Run: headless pygame with SDL's dummy video driver; simulated clock (each Clock.tick advances the game by its frame time, no real sleeping); random seed 0; keys injected as events and as key.get_pressed() state; no mouse input.
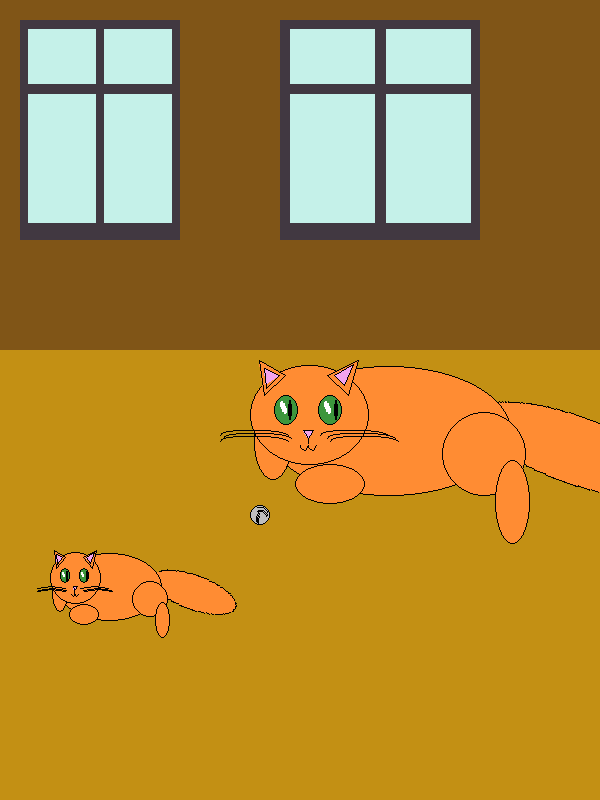
Frame 1 of 4 · flips 1–60 · no input
Frame 2 of 4 · flips 61–180 · tapped SPACE, RETURN · held RIGHT (→), D · screen unchanged from frame 1, image omitted
Frame 3 of 4 · flips 181–300 · held DOWN (↓), S · screen unchanged from frame 2, image omitted
Frame 4 of 4 · flips 301–420 · held LEFT (←), A, UP (↑), W · screen unchanged from frame 3, image omitted

The pygame program that drew these frames:

import pygame
import pygame.draw as draw
from math import pi
from math import sin
pygame.init()

FPS = 30
clock = pygame.time.Clock()

screen = pygame.display.set_mode((600, 800))

night_light = pygame.Surface((600, 800))
night_light.fill((58, 58, 58))
night_light.set_colorkey('BLACK')
night_light.set_alpha(128)

LIGHT_COLOR_WINDOW = (197, 241, 233)
DARK_COLOR_WINDOW = (25, 35, 25)
NIGHT_EYE_COLOR = 'GREEN'
LIGHT_EYE_COLOR = (60, 150, 60)


def window(x0, y0, width, length, day):
    '''
    Функция отображает окно в заданном месте
    :param x0: координата левого верхнего угла окна по оси Х
    :param y0: координата левого верхнего угла окна по оси У
    :param width: ширина окна (ось Х)
    :param length: длина окна (ось У)
    '''
    if day == True:
        color = LIGHT_COLOR_WINDOW
    else:
        color = DARK_COLOR_WINDOW
    draw.rect(screen, (65, 56, 65), (x0, y0, width, length))
    draw.rect(screen, color, (x0 + 0.05 * width, y0 + 0.045 * length, 0.425 * width, 0.25 * length))
    draw.rect(screen, color, (x0 + 0.53 * width, y0 + 0.045 * length, 0.425 * width, 0.25 * length))
    draw.rect(screen, color, (x0 + 0.05 * width, y0 + 0.34 * length, 0.425 * width, 0.59 * length))
    draw.rect(screen, color, (x0 + 0.53 * width, y0 + 0.34 * length, 0.425 * width, 0.59 * length))


def cat(x0, y0, length, width, day):
    '''
    :param x0: координата верхнего левого угла кошки по оХ
    :param y0: координата верхнего левого угла кошки по оУ
    :param length: длина кошки (оХ)
    :param width: ширина кошки (оУ)
    '''
    tale = pygame.Surface((length, width))  # tale
    tale.fill((195, 144, 20))
    draw.ellipse(tale, (255, 140, 51), (0, 0, 0.6 * length, 0.34 * width))
    draw.ellipse(tale, 'BLACK', (0, 0, 0.6 * length, 0.34 * width), 1)
    tale2 = pygame.transform.rotate(tale, 340)
    screen.blit(tale2, (x0 + length * 0.48, y0 + 0.11 * width))

    draw.ellipse(screen, (255, 140, 51), (x0 + 0.05 * length, y0 + 0.03 * width, 0.7 * length, 0.65 * width))  # body
    draw.ellipse(screen, 'BLACK', (x0 + 0.05 * length, y0 + 0.03 * width, 0.7 * length, 0.65 * width), 1)
    draw.circle(screen, (255, 140, 51), (x0 + 0.67 * length, y0 + 0.47 * width), 0.12 * length)  # leg circle
    draw.circle(screen, 'BLACK', (x0 + 0.67 * length, y0 + 0.47 * width), 0.12 * length, 1)
    draw.ellipse(screen, (255, 140, 51),
                 (x0 + 0.7 * length, y0 + 0.5 * width, 0.1 * length, 0.24 * length))  # leg from circle
    draw.ellipse(screen, 'black', (x0 + 0.7 * length, y0 + 0.5 * width, 0.1 * length, 0.24 * length), 1)

    draw.ellipse(screen, (255, 140, 51),
                 (x0 + 0.13 * length, y0 + 0.52 * width, 0.2 * length, 0.2 * width))  # second leg
    draw.ellipse(screen, 'black', (x0 + 0.13 * length, y0 + 0.52 * width, 0.2 * length, 0.2 * width), 1)

    draw.ellipse(screen, (255, 140, 51),
                 (x0 + 0.014 * length, y0 + 0.225 * width, 0.11 * length, 0.375 * width))  # third leg
    draw.ellipse(screen, 'black', (x0 + 0.014 * length, y0 + 0.225 * width, 0.11 * length, 0.375 * width), 1)

    draw.ellipse(screen, (255, 140, 51), (x0, y0 + 0.025 * width, 0.335 * length, 0.5 * width))  # head
    draw.ellipse(screen, 'black', (x0, y0 + 0.025 * width, 0.34 * length, 0.5 * width), 1)

    draw.polygon(screen, (255, 140, 51),
                 [(x0 + 0.22 * length, y0 + 0.075 * width), (x0 + 0.28 * length, y0 + 0.175 * width),
                  (x0 + 0.31 * length, y0)])
    draw.polygon(screen, 'black', [(x0 + 0.22 * length, y0 + 0.075 * width), (x0 + 0.28 * length, y0 + 0.175 * width),
                                   (x0 + 0.31 * length, y0)], 1)
    draw.polygon(screen, (255, 140, 51),
                 [(x0 + 0.1 * length, y0 + 0.075 * width), (x0 + 0.041 * length, y0 + 0.175 * width),
                  (x0 + 0.028 * length, y0)])
    draw.polygon(screen, 'black', [(x0 + 0.1 * length, y0 + 0.075 * width), (x0 + 0.041 * length, y0 + 0.175 * width),
                                   (x0 + 0.028 * length, y0)], 1)

    draw.polygon(screen, (243, 163, 238),
                 [(x0 + 0.24 * length, y0 + 0.075 * width), (x0 + 0.27 * length, y0 + 0.12 * width),
                  (x0 + 0.296 * length, y0 + 0.02 * width)])
    draw.polygon(screen, 'black', [(x0 + 0.24 * length, y0 + 0.075 * width), (x0 + 0.27 * length, y0 + 0.125 * width),
                                   (x0 + 0.296 * length, y0 + 0.02 * width)], 1)
    draw.polygon(screen, (243, 163, 238),
                 [(x0 + 0.084 * length, y0 + 0.075 * width), (x0 + 0.047 * length, y0 + 0.12 * width),
                  (x0 + 0.041 * length, y0 + 0.04 * width)])
    draw.polygon(screen, 'black',
                 [(x0 + 0.084 * length, y0 + 0.075 * width), (x0 + 0.047 * length, y0 + 0.14 * width),
                  (x0 + 0.041 * length, y0 + 0.04 * width)], 1)
    EYE_COLOR = LIGHT_EYE_COLOR
    if not day:
        EYE_COLOR = NIGHT_EYE_COLOR
    draw.ellipse(screen, EYE_COLOR, (x0 + 0.196 * length, y0 + 0.175 * width, 0.07 * length, 0.15 * width))
    draw.ellipse(screen, 'black', (x0 + 0.196 * length, y0 + 0.175 * width, 0.07 * length, 0.15 * width), 1)
    draw.ellipse(screen, 'black', (x0 + 0.24 * length, y0 + 0.2 * width, 0.014 * length, 0.1 * width))
    blick = pygame.Surface((0.042 * length, 0.025 * width))
    blick.set_colorkey('BLACK')
    draw.ellipse(blick, 'white', (0, 0, 0.042 * length, 0.025 * width))
    blick2 = pygame.transform.rotate(blick, 110)
    screen.blit(blick2, (x0 + 0.21 * length, y0 + 0.2 * width))
    draw.ellipse(screen, EYE_COLOR, (x0 + 0.07 * length, y0 + 0.175 * width, 0.07 * length, 0.15 * width))
    draw.ellipse(screen, 'black', (x0 + 0.07 * length, y0 + 0.175 * width, 0.07 * length, 0.15 * width), 1)
    draw.ellipse(screen, 'black', (x0 + 0.11 * length, y0 + 0.2 * width, 0.014 * length, 0.1 * width))
    screen.blit(blick2, (x0 + 0.084 * length, y0 + 0.2 * width))

    draw.polygon(screen, (243, 163, 238),
                 [(x0 + 0.154 * length, y0 + 0.35 * width), (x0 + 0.18 * length, y0 + 0.35 * width),
                  (x0 + 0.166 * length, y0 + 0.39 * width)])
    draw.polygon(screen, 'black', [(x0 + 0.154 * length, y0 + 0.35 * width), (x0 + 0.18 * length, y0 + 0.35 * width),
                                   (x0 + 0.166 * length, y0 + 0.39 * width)], 1)
    draw.line(screen, 'black', [x0 + 0.166 * length, y0 + 0.39 * width], [x0 + 0.166 * length, y0 + 0.415 * width])
    draw.arc(screen, 'black', (x0 + 0.145 * length, y0 + 0.4 * width, 0.028 * length, 0.05 * width), pi, 0)
    draw.arc(screen, 'black', (x0 + 0.166 * length, y0 + 0.4 * width, 0.028 * length, 0.05 * width), pi, 0)
    draw.arc(screen, 'black', (x0 + 0.2 * length, y0 + 0.35 * width, 0.196 * length, 0.05 * width), 0, pi)
    draw.arc(screen, 'black', (x0 + 0.22 * length, y0 + 0.365 * width, 0.196 * length, 0.05 * width), 0, pi)
    draw.arc(screen, 'black', (x0 + 0.23 * length, y0 + 0.38 * width, 0.196 * length, 0.05 * width), 0, pi)
    draw.arc(screen, 'black', (x0 - 0.084 * length, y0 + 0.35 * width, 0.196 * length, 0.05 * width), 0, pi)
    draw.arc(screen, 'black', (x0 - 0.075 * length, y0 + 0.365 * width, 0.196 * length, 0.05 * width), 0, pi)
    draw.arc(screen, 'black', (x0 - 0.084 * length, y0 + 0.38 * width, 0.196 * length, 0.05 * width), 0, pi)


def knit(x0, y0, r, surface):
    '''
    :param x0: центр клубочка по оХ
    :param y0: центр клубочка оУ
    :param r: радиус клубочка
    '''
    draw.circle(surface, 'grey', (x0, y0), r)
    draw.circle(surface, 'black', (x0, y0), r, 1)
    draw.arc(surface, (1, 1, 1), (x0 - 0.75 * r, y0 - 0.5 * r, 1.62 * r, 1.75 * r), 0.1 * pi, 0.55 * pi)
    draw.arc(surface, (1, 1, 1), (x0 - 0.875 * r, y0 - 0.375 * r, 1.62 * r, 1.75 * r), 0.1 * pi, 0.55 * pi)
    draw.arc(surface, (1, 1, 1), (x0 - 0.75 * r, y0 - 0.75 * r, 1.62 * r, 1.75 * r), 0.1 * pi, 0.6 * pi)
    draw.arc(surface, (1, 1, 1), (x0 - 0.375 * r, y0 - 0.375 * r, 1.5 * r, 1.62 * r), 0.7 * pi, 1.1 * pi)
    draw.arc(surface, (1, 1, 1), (x0 - 0.25 * r, y0 - 0.25 * r, 1.5 * r, 1.62 * r), 0.7 * pi, 1.1 * pi)
    draw.arc(surface, (1, 1, 1), (x0 - 0.125 * r, y0 - 0.125 * r, 1.5 * r, 1.62 * r), 0.8 * pi, 1.1 * pi)
    # d.arc(surface, 'grey', (x0 - 1.875 * r, y0 - 0.5 * r, 1.75 * r, 1.87 * r), 1.3 * pi, 1.8 * pi)
    # d.arc(surface, 'grey', (x0 - 3.225 * r, y0 + 0.9 * r, 2 * r, 1.5 * r), 0.2 * pi, 0.8 * pi)


finished = False
day = True

# background
draw.rect(screen, (128, 85, 23), (0, 0, 600, 350))
draw.rect(screen, (195, 144, 20), (0, 350, 600, 450))

roll_knit = pygame.Surface((50, 50))
knit_speed = 10
counter_of_ticks = 0

pygame.display.update()
while not finished:
    clock.tick(FPS)
    counter_of_ticks += 1
    for event in pygame.event.get():
        if event.type == pygame.QUIT:
            finished = True
        if event.type == pygame.KEYDOWN:
            day = not day
    draw.rect(screen, (128, 85, 23), (0, 0, 600, 350))
    draw.rect(screen, (195, 144, 20), (0, 350, 600, 450))
    window(20, 20, 160, 220, day)
    window(280, 20, 200, 220, day)
    cat(250, 360, 350, 200, day)
    knit(260, 515, 10, screen)
    cat(50, 550, 150, 105, day)

    knit(25, 25, 25, roll_knit)
    roll_knit.set_colorkey((0, 0, 0))
    screen.blit(pygame.transform.rotate(roll_knit, (-1)*counter_of_ticks * knit_speed), (counter_of_ticks * knit_speed, 600 - 50*sin(counter_of_ticks/3)))

    if not day:
        screen.blit(night_light, (0, 0))
    pygame.display.update()

pygame.quit()
